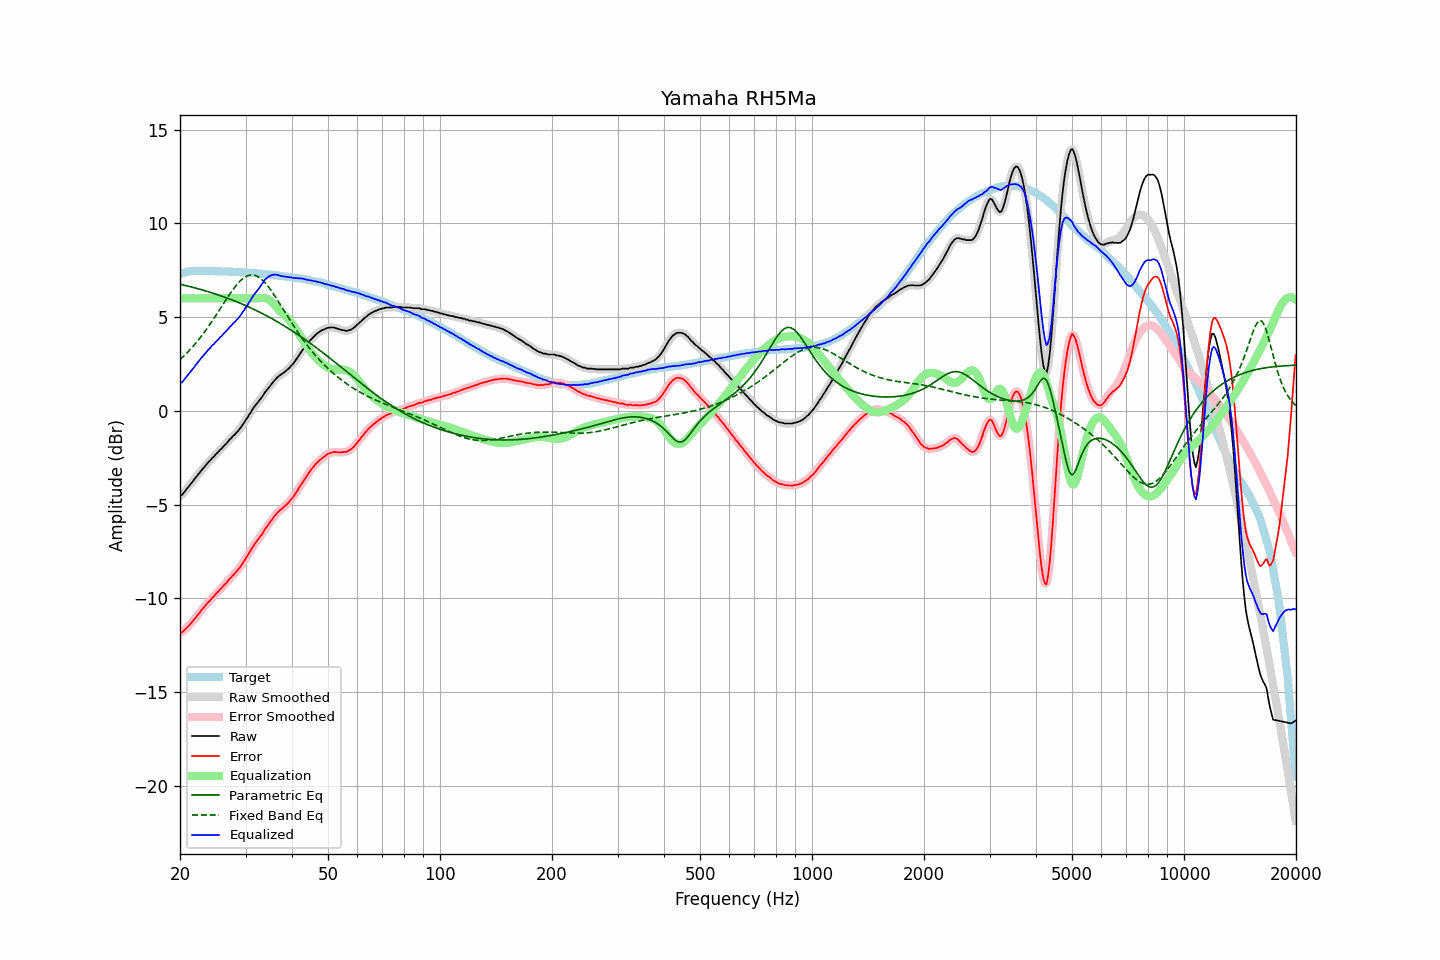

Source data for this figure (header and first rows):
frequency, raw, error, smoothed, error_smoothed, equalization, parametric_eq, fixed_band_eq, equalized_raw, equalized_smoothed, target
20.00, -4.53, -11.82, -4.54, -11.83, 6.00, 6.75, 2.74, 1.47, 1.46, 7.29
20.20, -4.50, -11.82, -4.47, -11.79, 6.00, 6.73, 2.81, 1.50, 1.53, 7.32
20.40, -4.40, -11.75, -4.39, -11.74, 6.00, 6.71, 2.89, 1.60, 1.61, 7.35
20.61, -4.30, -11.67, -4.30, -11.68, 6.00, 6.69, 2.98, 1.70, 1.70, 7.37
20.81, -4.18, -11.58, -4.19, -11.59, 6.00, 6.67, 3.06, 1.82, 1.81, 7.40
21.02, -4.08, -11.50, -4.08, -11.50, 6.00, 6.65, 3.15, 1.92, 1.92, 7.43
21.23, -3.97, -11.40, -3.97, -11.41, 6.00, 6.63, 3.24, 2.03, 2.03, 7.44
21.44, -3.86, -11.31, -3.86, -11.31, 6.00, 6.61, 3.34, 2.14, 2.14, 7.45
21.66, -3.76, -11.21, -3.75, -11.21, 6.00, 6.59, 3.43, 2.24, 2.25, 7.46
21.87, -3.64, -11.10, -3.65, -11.10, 6.00, 6.56, 3.53, 2.36, 2.35, 7.46
22.09, -3.53, -11.00, -3.53, -11.00, 6.00, 6.54, 3.63, 2.47, 2.47, 7.47
22.31, -3.42, -10.89, -3.42, -10.89, 6.00, 6.52, 3.73, 2.58, 2.58, 7.46
22.54, -3.32, -10.78, -3.31, -10.78, 6.00, 6.49, 3.84, 2.68, 2.69, 7.46
22.76, -3.20, -10.67, -3.21, -10.67, 6.00, 6.47, 3.95, 2.80, 2.79, 7.46
22.99, -3.11, -10.56, -3.11, -10.56, 6.00, 6.44, 4.06, 2.89, 2.89, 7.45
23.22, -3.01, -10.46, -3.00, -10.45, 6.00, 6.42, 4.18, 2.99, 3.00, 7.45
23.45, -2.90, -10.36, -2.90, -10.35, 6.00, 6.39, 4.29, 3.10, 3.10, 7.45
23.69, -2.80, -10.25, -2.81, -10.26, 6.00, 6.37, 4.41, 3.20, 3.19, 7.45
23.92, -2.71, -10.16, -2.71, -10.16, 6.00, 6.34, 4.54, 3.29, 3.29, 7.45
24.16, -2.62, -10.08, -2.62, -10.07, 6.00, 6.32, 4.66, 3.38, 3.38, 7.46
24.40, -2.51, -9.97, -2.53, -9.98, 6.00, 6.29, 4.79, 3.49, 3.47, 7.46
24.65, -2.45, -9.89, -2.43, -9.89, 6.00, 6.26, 4.92, 3.55, 3.57, 7.45
24.89, -2.34, -9.79, -2.35, -9.79, 6.00, 6.23, 5.05, 3.66, 3.65, 7.45
25.14, -2.25, -9.70, -2.26, -9.70, 6.00, 6.20, 5.18, 3.75, 3.74, 7.44
25.39, -2.17, -9.62, -2.17, -9.61, 6.00, 6.18, 5.31, 3.83, 3.83, 7.44
25.65, -2.07, -9.51, -2.08, -9.52, 6.00, 6.15, 5.44, 3.93, 3.92, 7.44
25.91, -2.01, -9.44, -1.99, -9.43, 6.00, 6.12, 5.58, 3.99, 4.01, 7.43
26.16, -1.89, -9.32, -1.90, -9.34, 6.00, 6.09, 5.71, 4.11, 4.10, 7.43
26.43, -1.82, -9.25, -1.82, -9.24, 6.00, 6.06, 5.84, 4.18, 4.18, 7.43
26.69, -1.73, -9.15, -1.71, -9.14, 6.00, 6.02, 5.98, 4.27, 4.29, 7.43
26.96, -1.62, -9.04, -1.62, -9.05, 6.00, 5.99, 6.11, 4.38, 4.38, 7.43
27.23, -1.52, -8.94, -1.52, -8.95, 6.00, 5.96, 6.23, 4.48, 4.48, 7.43
27.50, -1.45, -8.87, -1.43, -8.86, 6.00, 5.93, 6.36, 4.55, 4.57, 7.42
27.77, -1.33, -8.75, -1.35, -8.76, 6.00, 5.89, 6.47, 4.67, 4.65, 7.41
28.05, -1.27, -8.69, -1.26, -8.67, 6.00, 5.86, 6.59, 4.73, 4.74, 7.41
28.33, -1.16, -8.57, -1.17, -8.58, 6.00, 5.83, 6.69, 4.84, 4.83, 7.40
28.62, -1.09, -8.49, -1.08, -8.48, 6.00, 5.79, 6.80, 4.91, 4.92, 7.40
28.90, -0.97, -8.37, -0.97, -8.37, 6.00, 5.76, 6.89, 5.03, 5.03, 7.40
29.19, -0.87, -8.25, -0.86, -8.26, 6.00, 5.72, 6.97, 5.13, 5.14, 7.39
29.48, -0.73, -8.13, -0.74, -8.13, 6.00, 5.68, 7.05, 5.27, 5.26, 7.39
29.78, -0.62, -8.00, -0.61, -7.99, 6.00, 5.65, 7.11, 5.38, 5.39, 7.38
30.08, -0.47, -7.85, -0.48, -7.86, 6.00, 5.61, 7.16, 5.53, 5.52, 7.38
30.38, -0.36, -7.73, -0.35, -7.72, 6.00, 5.57, 7.21, 5.64, 5.65, 7.37
30.68, -0.21, -7.57, -0.21, -7.58, 6.00, 5.53, 7.23, 5.79, 5.79, 7.37
30.99, -0.09, -7.44, -0.08, -7.43, 6.00, 5.49, 7.25, 5.91, 5.92, 7.35
31.30, 0.06, -7.29, 0.06, -7.29, 6.00, 5.45, 7.25, 6.06, 6.06, 7.35
31.61, 0.19, -7.16, 0.19, -7.16, 6.00, 5.41, 7.24, 6.19, 6.19, 7.35
31.93, 0.30, -7.03, 0.31, -7.03, 6.00, 5.37, 7.21, 6.30, 6.31, 7.34
32.24, 0.42, -6.91, 0.41, -6.92, 6.00, 5.33, 7.18, 6.42, 6.41, 7.32
32.57, 0.51, -6.81, 0.52, -6.81, 6.00, 5.29, 7.13, 6.52, 6.52, 7.32
32.89, 0.63, -6.69, 0.62, -6.69, 6.01, 5.24, 7.07, 6.64, 6.64, 7.32
33.22, 0.74, -6.57, 0.74, -6.57, 6.02, 5.20, 6.99, 6.76, 6.76, 7.31
33.55, 0.87, -6.44, 0.87, -6.43, 6.02, 5.16, 6.92, 6.89, 6.89, 7.30
33.89, 1.00, -6.29, 0.99, -6.30, 6.01, 5.11, 6.82, 7.01, 7.00, 7.29
34.23, 1.10, -6.18, 1.11, -6.18, 5.98, 5.07, 6.72, 7.09, 7.09, 7.29
34.57, 1.21, -6.06, 1.22, -6.06, 5.94, 5.02, 6.61, 7.15, 7.16, 7.28
34.92, 1.32, -5.94, 1.32, -5.94, 5.88, 4.97, 6.50, 7.20, 7.20, 7.26
35.27, 1.43, -5.83, 1.44, -5.82, 5.80, 4.93, 6.38, 7.24, 7.24, 7.26
35.62, 1.54, -5.70, 1.54, -5.70, 5.72, 4.88, 6.25, 7.26, 7.26, 7.25
35.97, 1.65, -5.59, 1.65, -5.59, 5.62, 4.83, 6.12, 7.27, 7.27, 7.23
... 635 more rows
